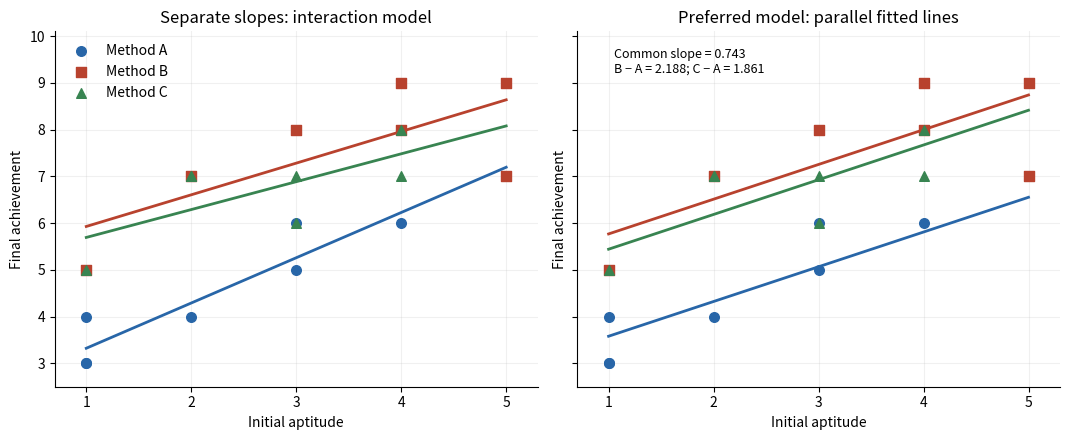

This figure's Python source:
"""Plot the fitted teaching-method models; write the PNG to the caller's CWD."""
import numpy as np
import matplotlib
matplotlib.use("Agg")
import matplotlib.pyplot as plt


def main():
    aptitude = np.array([3, 1, 3, 1, 2, 1, 4, 4, 5, 5, 4, 3, 1, 2, 3, 2, 2, 3, 4, 1, 4], dtype=float)
    score = np.array([6, 4, 5, 3, 4, 3, 6, 8, 9, 7, 9, 8, 5, 7, 6, 7, 7, 7, 8, 5, 7], dtype=float)
    group = np.repeat(np.arange(3), 7)
    design = np.column_stack([np.ones(21), aptitude, group == 1, group == 2])
    coefficients = np.linalg.lstsq(design, score, rcond=None)[0]
    colours = ["#2866a8", "#b8422e", "#388451"]
    markers = ["o", "s", "^"]
    fig, axes = plt.subplots(1, 2, figsize=(10.8, 4.5), facecolor="white", sharex=True, sharey=True)
    for ax in axes:
        ax.set_facecolor("white")
        for g in range(3):
            selected = group == g
            ax.scatter(aptitude[selected], score[selected], color=colours[g], marker=markers[g], s=48, zorder=3, label=f"Method {'ABC'[g]}")
        ax.set(xlabel="Initial aptitude", ylabel="Final achievement", xlim=(0.7, 5.3), ylim=(2.5, 10.1), xticks=np.arange(1, 6))
        ax.grid(alpha=0.18)
        ax.spines[["top", "right"]].set_visible(False)
    grid = np.linspace(1, 5, 150)
    for g in range(3):
        selected = group == g
        intercept, slope = np.linalg.lstsq(np.column_stack([np.ones(7), aptitude[selected]]), score[selected], rcond=None)[0]
        axes[0].plot(grid, intercept + slope * grid, color=colours[g], linewidth=2)
        common_intercept = coefficients[0] + (coefficients[2] if g == 1 else coefficients[3] if g == 2 else 0)
        axes[1].plot(grid, common_intercept + coefficients[1] * grid, color=colours[g], linewidth=2)
    axes[0].set_title("Separate slopes: interaction model")
    axes[1].set_title("Preferred model: parallel fitted lines")
    axes[0].legend(loc="upper left", frameon=False)
    axes[1].text(1.05, 9.75, "Common slope = 0.743\nB − A = 2.188; C − A = 1.861", va="top", fontsize=9)
    fig.tight_layout()
    fig.savefig("paper-43-teaching-methods.png", dpi=140, facecolor="white", transparent=False)
    plt.close(fig)


if __name__ == "__main__":
    main()
